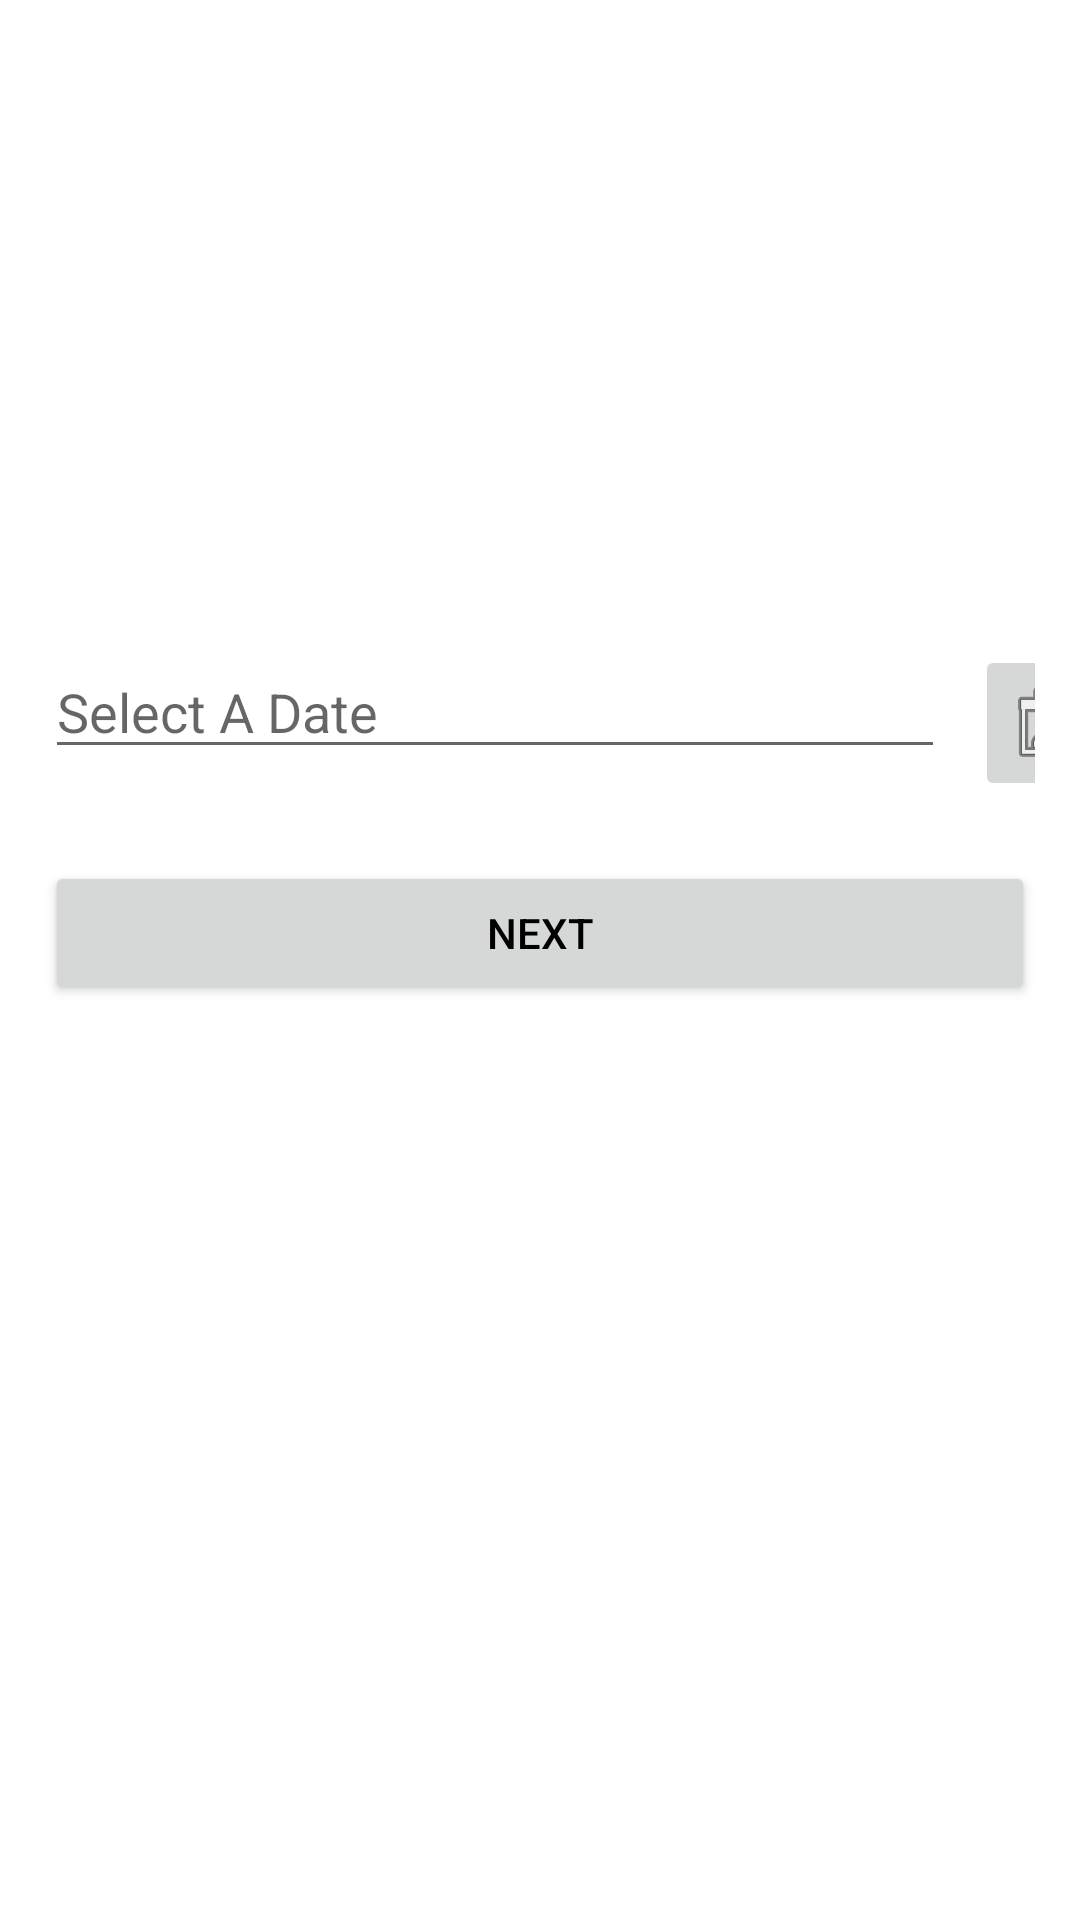

The Android layout XML behind this screen, and the referenced resources:
<!-- AndroidManifest.xml: application theme Theme.Present -->
<!-- res/layout/activity_select_date.xml -->
<?xml version="1.0" encoding="utf-8"?>
<LinearLayout xmlns:android="http://schemas.android.com/apk/res/android"
    xmlns:app="http://schemas.android.com/apk/res-auto"
    xmlns:tools="http://schemas.android.com/tools"
    android:layout_width="match_parent"
    android:layout_height="match_parent"
    android:orientation="vertical"
    tools:context=".SelectDate">
    
    
    <LinearLayout
        android:layout_width="match_parent"
        android:layout_height="wrap_content"
        android:padding="15dp"
        android:gravity="center"
        android:orientation="vertical">
        
        <LinearLayout
            android:orientation="horizontal"
            android:weightSum="5"
            android:layout_width="match_parent"
            android:layout_height="wrap_content">
            
            <EditText
                android:layout_width="300dp"
                android:layout_height="wrap_content"
                android:id="@+id/dateET"
                android:layout_marginTop="200dp"
                android:hint="Select A Date" />

            <ImageButton
                android:id="@+id/calImage"
                android:layout_width="wrap_content"
                android:layout_height="wrap_content"
                android:layout_weight="1"
                android:layout_marginTop="200dp"
                android:layout_marginLeft="10dp"
                app:srcCompat="@android:drawable/ic_menu_my_calendar" />


            

            
            
            
            
            
        </LinearLayout>

        <Button
            android:text="Next"
            android:textColor="@color/black"
            android:id="@+id/nextBtn"
            android:layout_marginTop="20dp"
            android:layout_width="match_parent"
            android:layout_height="wrap_content"/>
        
        
        
        
        
        
        
        
    </LinearLayout>


   
</LinearLayout>
<!-- resources referenced by this layout -->
<resources>
  <style name="Theme.Present" parent="Theme.MaterialComponents.DayNight.DarkActionBar">
          
          <item name="colorPrimary">#00BCD4</item>
          <item name="colorPrimaryVariant">@color/purple_700</item>
          <item name="colorOnPrimary">@color/white</item>
          
          <item name="colorSecondary">@color/teal_200</item>
          <item name="colorSecondaryVariant">@color/teal_700</item>
          <item name="colorOnSecondary">@color/black</item>
          
          <item name="android:statusBarColor">?attr/colorPrimaryVariant</item>
          
      </style>
  <!-- not gathered from this repository: default colours our renderer supplied (Android Studio template values) -->
  <color name="purple_700">#FF3700B3</color>
  <color name="teal_200">#FF03DAC5</color>
  <color name="teal_700">#FF018786</color>
  <color name="black">#FF000000</color>
  <color name="white">#FFFFFFFF</color>
</resources>
